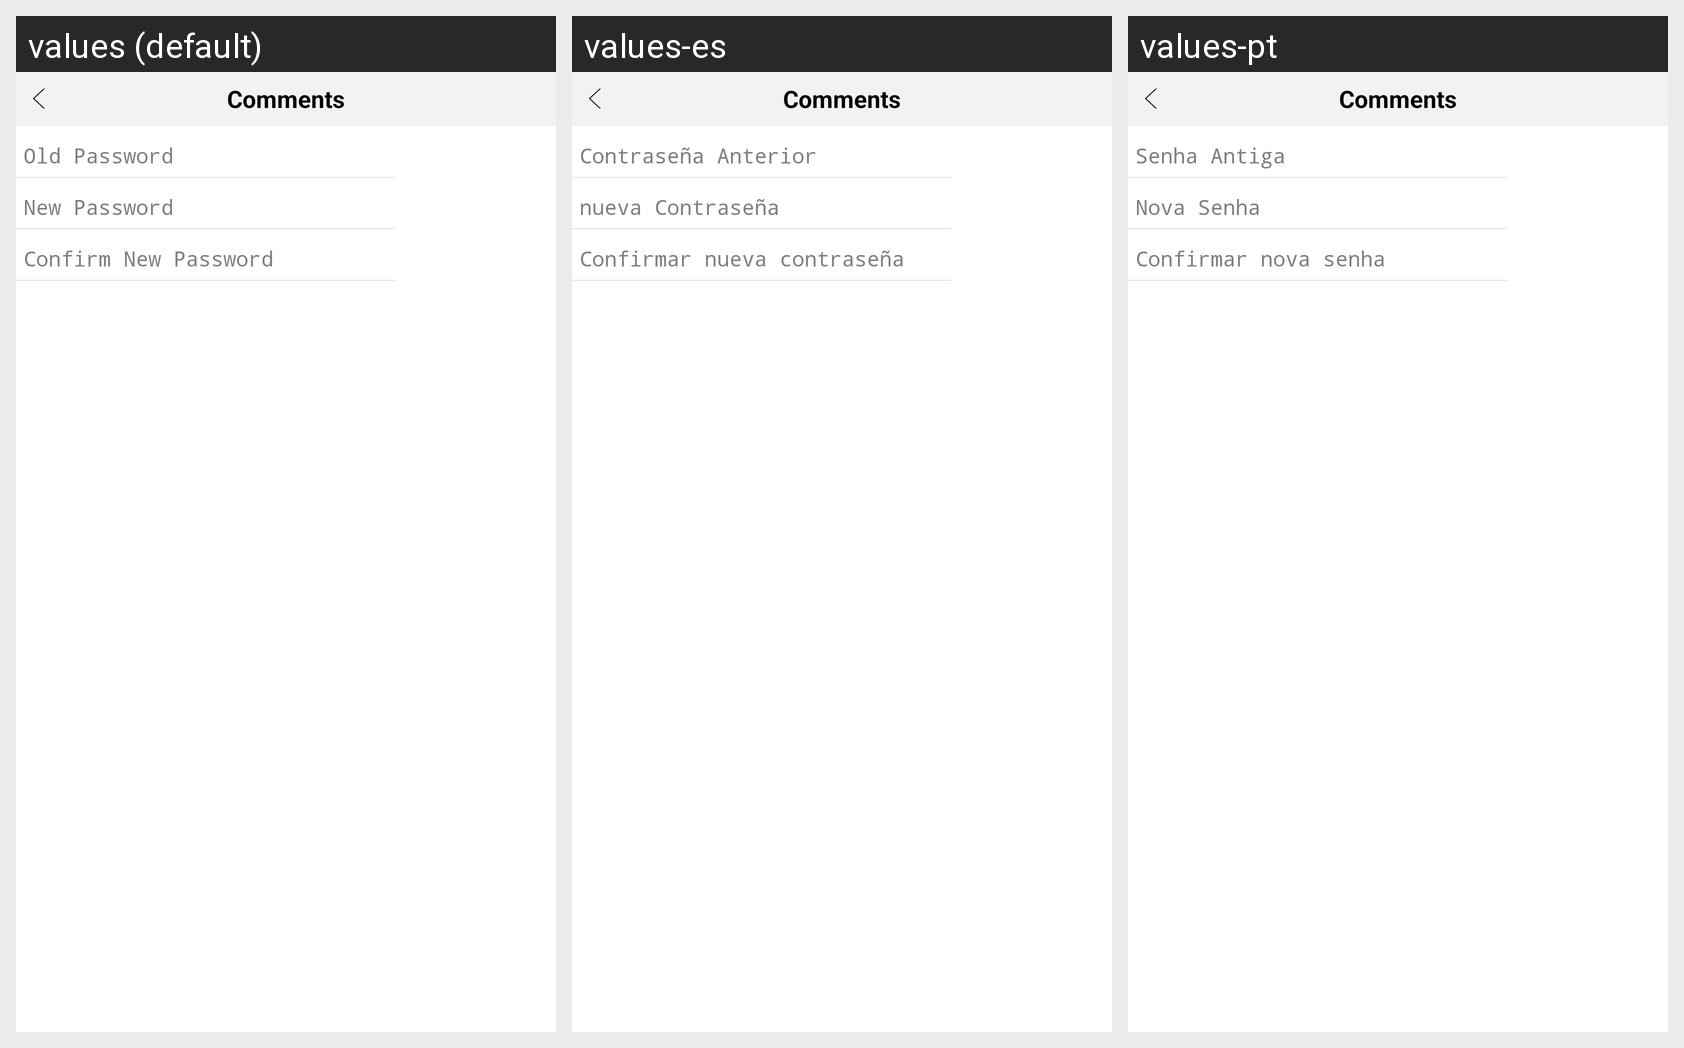

Locale-by-locale string values for the Android screen shown in this grid:
Android screen res/layout/change_password.xml rendered under 3 locales, left to right: values (default), values-es, values-pt. Device: Nexus 5 (rendered at 1080×1920; each locale shown at half size, 540×960, under a caption strip naming it); theme android:Theme.Light.NoTitleBar.
Strings drawn on this screen, with the default value and each locale's value (text and hints the layout hard-codes, and strings that could not be matched under every locale, appear in the picture but are not listed):

lbl_old_pass
  values: Old Password
  values-es: Contraseña Anterior
  values-pt: Senha Antiga

lbl_new_pass
  values: New Password
  values-es: nueva Contraseña
  values-pt: Nova Senha

lbl_confirm_new_pass
  values: Confirm New Password
  values-es: Confirmar nueva contraseña
  values-pt: Confirmar nova senha
